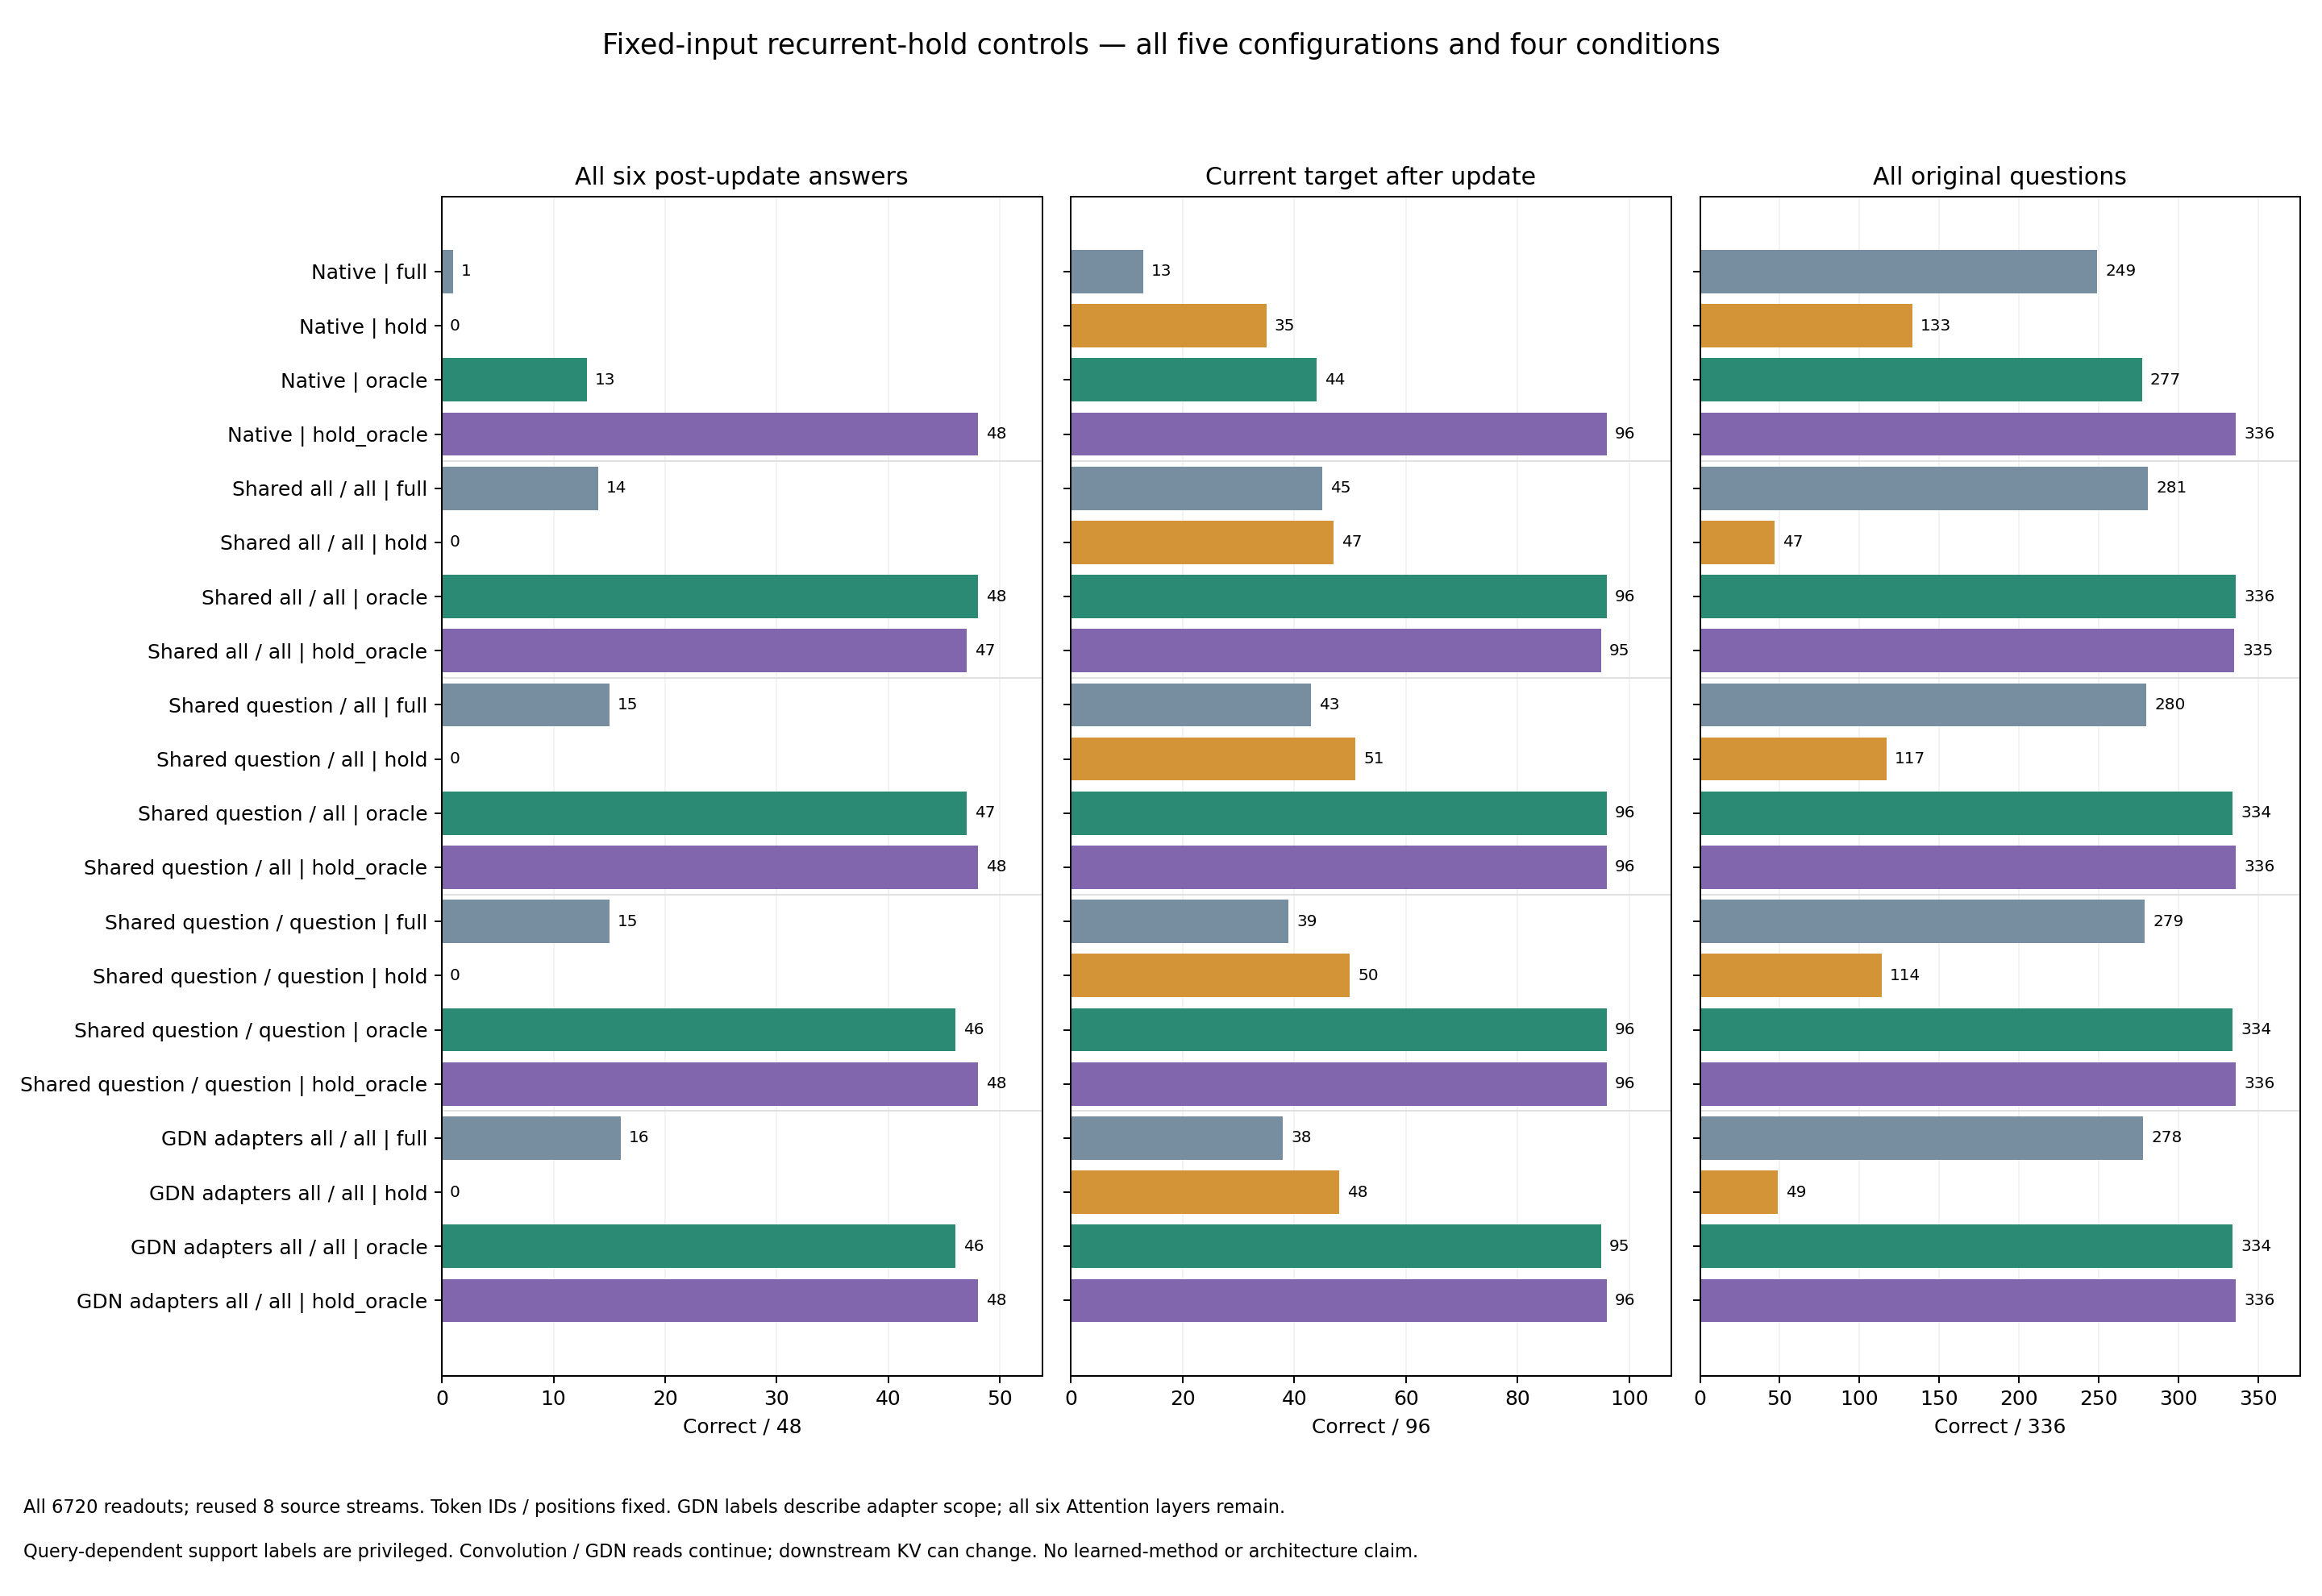

Data behind this chart, as committed beside it:
model, regime, id, token_policy, reader_policy, prompt_ids_sha256, answer, generated, greedy_exact, answer_nll, query_tokens, held_token_count
native, full, ae5e844908f434ab55af229e505b694e7ca3027d…, none, full, ae5e844908f434ab55af229e505b694e7ca3027d…, 225, 225?, True, 0.008201, 26, 0
native, full, 89fc6b12b113c65171b35ef31cb898b24c9a26ed…, none, full, 89fc6b12b113c65171b35ef31cb898b24c9a26ed…, 617, 617?, True, 0.1633, 26, 0
native, full, 564360d358c21565c0c1c2fb28ae57dac61a7e01…, none, full, 564360d358c21565c0c1c2fb28ae57dac61a7e01…, 225, 225?, True, 0.002243, 26, 0
native, full, d49c3d1362bdef3f4451016d1d958996d88cf150…, none, full, d49c3d1362bdef3f4451016d1d958996d88cf150…, 596, 225?, False, 1.029, 26, 0
native, full, 463f1d50f3e86e23563bb13addf11393089033ea…, none, full, 463f1d50f3e86e23563bb13addf11393089033ea…, 617, 617?, True, 0.3219, 26, 0
native, full, 920a4181c481b514322626a3ad38ebaa59c840fc…, none, full, 920a4181c481b514322626a3ad38ebaa59c840fc…, 225, 225?, True, 0.05201, 26, 0
native, full, 6b1372b4113b84f836ed34c50864bdddaac5fa12…, none, full, 6b1372b4113b84f836ed34c50864bdddaac5fa12…, 447, 225?, False, 0.5107, 26, 0
native, full, ed418abb22964bfb3f06913ba1554a7d7ad7b2c4…, none, full, ed418abb22964bfb3f06913ba1554a7d7ad7b2c4…, 617, 617?, True, 0.2675, 26, 0
native, full, 0d3f35a2067eedfd40af121e1cc24709fd1dab35…, none, full, 0d3f35a2067eedfd40af121e1cc24709fd1dab35…, 225, 225?, True, 0.08153, 26, 0
native, full, 1b26ef2c40ba7620343e692817bf18c290162f15…, none, full, 1b26ef2c40ba7620343e692817bf18c290162f15…, 225, 225?, True, 0.01689, 27, 0
native, full, 0378bb93af9ffa8883c1a357baec56e9d39cbab3…, none, full, 0378bb93af9ffa8883c1a357baec56e9d39cbab3…, 617, 617?, True, 0.1661, 27, 0
native, full, b7c00265abd201573180bcf0480bf2071ab0b7f4…, none, full, b7c00265abd201573180bcf0480bf2071ab0b7f4…, 225, 225?, True, 0.007462, 27, 0
native, full, 3867e44cd20cabf4066ed8c6f3a161b67c4287a4…, none, full, 3867e44cd20cabf4066ed8c6f3a161b67c4287a4…, 596, 225?, False, 1.097, 27, 0
native, full, 7d1fbeb54ef2fe57a4a7da1394a7cc9666d6ca21…, none, full, 7d1fbeb54ef2fe57a4a7da1394a7cc9666d6ca21…, 617, 617?, True, 0.4514, 27, 0
native, full, 4c1fac4d1c68ee1b3f6e426a6b496ace4fc6ff18…, none, full, 4c1fac4d1c68ee1b3f6e426a6b496ace4fc6ff18…, 225, 225?, True, 0.05713, 27, 0
native, full, 4602b8dcf81e58f85c81bbc52e29fec611d51a4f…, none, full, 4602b8dcf81e58f85c81bbc52e29fec611d51a4f…, 447, 225?, False, 0.6637, 27, 0
native, full, 57d8734255ab1cb6abd78879309177367ab3201c…, none, full, 57d8734255ab1cb6abd78879309177367ab3201c…, 617, 617?, True, 0.4517, 27, 0
native, full, 02d915e85de8c6e4426ede0a2c195c350fcd288f…, none, full, 02d915e85de8c6e4426ede0a2c195c350fcd288f…, 225, 225?, True, 0.05758, 27, 0
native, full, 63de0154c5a446ce0d048d7d5f88dcfbea12c14c…, none, full, 63de0154c5a446ce0d048d7d5f88dcfbea12c14c…, 596, 123?, False, 1.335, 26, 0
native, full, 5de5cb171d63d9a1dd2651ecd8254c3ad94f23c3…, none, full, 5de5cb171d63d9a1dd2651ecd8254c3ad94f23c3…, 617, 617?, True, 0.4391, 26, 0
native, full, 89c742c8c686ba4eac28243f13a8bddc9423c713…, none, full, 89c742c8c686ba4eac28243f13a8bddc9423c713…, 225, 225?, True, 0.0805, 26, 0
native, full, ab32ca4490933d101502966ac4c6c9dff17f4d30…, none, full, ab32ca4490933d101502966ac4c6c9dff17f4d30…, 447, 225?, False, 0.8394, 26, 0
native, full, ba89c4900f5065ac16357a14cad52bab2baddcff…, none, full, ba89c4900f5065ac16357a14cad52bab2baddcff…, 617, 617?, True, 0.2605, 26, 0
native, full, 655d9675c7ad4c03d65b0dc61f421540aebc3ab0…, none, full, 655d9675c7ad4c03d65b0dc61f421540aebc3ab0…, 225, 225?, True, 0.052, 26, 0
native, full, cea9b1e798508aee22772718961840949beb4a9f…, none, full, cea9b1e798508aee22772718961840949beb4a9f…, 596, 225?, False, 1.34, 27, 0
native, full, 60b02ecf5627c62b09e89441f2feec06497fde22…, none, full, 60b02ecf5627c62b09e89441f2feec06497fde22…, 617, 225?, False, 0.5574, 27, 0
native, full, 4384bb080484a67dcec194c95a253e05f1b9fc8a…, none, full, 4384bb080484a67dcec194c95a253e05f1b9fc8a…, 225, 225?, True, 0.04644, 27, 0
native, full, 5a48cc3be387d74886a5bc21ed47195896c60273…, none, full, 5a48cc3be387d74886a5bc21ed47195896c60273…, 447, 225?, False, 0.8519, 27, 0
native, full, 0738decc48297d03272cc816f679ef0eda519654…, none, full, 0738decc48297d03272cc816f679ef0eda519654…, 617, 617?, True, 0.5103, 27, 0
native, full, 61bd68e329662e758ab5ae7e8a9a91f498d3841d…, none, full, 61bd68e329662e758ab5ae7e8a9a91f498d3841d…, 225, 225?, True, 0.03312, 27, 0
native, full, 7cc7dd83c5df2ec713fb2b58e726456818821349…, none, full, 7cc7dd83c5df2ec713fb2b58e726456818821349…, 596, 225?, False, 1.389, 26, 0
native, full, 77b0ddad7133ba2d633fa6a8b42f5a6669650bb2…, none, full, 77b0ddad7133ba2d633fa6a8b42f5a6669650bb2…, 617, 617?, True, 0.4315, 26, 0
native, full, fd2b55649dbf61ef4d69798cbfe7682267856872…, none, full, fd2b55649dbf61ef4d69798cbfe7682267856872…, 225, 225?, True, 0.02472, 26, 0
native, full, 2cfa4e2c20704f31349d9ca43dbbbffd20670b50…, none, full, 2cfa4e2c20704f31349d9ca43dbbbffd20670b50…, 447, 225?, False, 1.019, 26, 0
native, full, 7692d9444763a92521856d364540f61b52d43357…, none, full, 7692d9444763a92521856d364540f61b52d43357…, 617, 617?, True, 0.3323, 26, 0
native, full, 98c53a5500e9122010469ebd7f11598e931cc033…, none, full, 98c53a5500e9122010469ebd7f11598e931cc033…, 225, 225?, True, 0.01202, 26, 0
native, full, b1657a32164eb0661e3e0489fde7d8e22b446f3d…, none, full, b1657a32164eb0661e3e0489fde7d8e22b446f3d…, 596, 225?, False, 1.244, 27, 0
native, full, 39d9e1f614c2d4e99a03dc3b0f27c193f313a827…, none, full, 39d9e1f614c2d4e99a03dc3b0f27c193f313a827…, 617, 225?, False, 0.611, 27, 0
native, full, 3a9cc5e611c63af745a397fdd2ff2af7d8e947ec…, none, full, 3a9cc5e611c63af745a397fdd2ff2af7d8e947ec…, 225, 225?, True, 0.02058, 27, 0
native, full, 130e9267fc16e39281319653f43a8d894072f768…, none, full, 130e9267fc16e39281319653f43a8d894072f768…, 447, 225?, False, 1.005, 27, 0
native, full, fa1b36be1c49f6deb4efb5be8ef0b1a0323aeba5…, none, full, fa1b36be1c49f6deb4efb5be8ef0b1a0323aeba5…, 617, 225?, False, 0.5153, 27, 0
native, full, a521dd82802c8cfd4b8ffcedaf14ec66ad8aadaf…, none, full, a521dd82802c8cfd4b8ffcedaf14ec66ad8aadaf…, 225, 225?, True, 0.01293, 27, 0
native, full, e0ac87f35b56e334e65af0c4522e280c6cb0a3dd…, none, full, e0ac87f35b56e334e65af0c4522e280c6cb0a3dd…, 714, 714?, True, 0.01916, 26, 0
native, full, 14e9ee8f8de4cf0d6eac42e300b44b2f8211c409…, none, full, 14e9ee8f8de4cf0d6eac42e300b44b2f8211c409…, 318, 318?, True, 0.08507, 26, 0
native, full, cca0573efb397cc4663c2c1486f4296d2e2728cd…, none, full, cca0573efb397cc4663c2c1486f4296d2e2728cd…, 714, 714?, True, 0.05492, 26, 0
native, full, 5cc9a601ff1d420968be1a9960bdae26ca538795…, none, full, 5cc9a601ff1d420968be1a9960bdae26ca538795…, 251, 259?, False, 0.7213, 26, 0
native, full, 1b58bce2d1a38b9e504e3004906cd0f4831782d4…, none, full, 1b58bce2d1a38b9e504e3004906cd0f4831782d4…, 318, 318?, True, 0.1773, 26, 0
native, full, d57b3ee47f65e41817a2bb6a77dd9234d37b8781…, none, full, d57b3ee47f65e41817a2bb6a77dd9234d37b8781…, 714, 714?, True, 0.2093, 26, 0
native, full, a89c5e978510b7980c6f217fc92151b6f7d5ce84…, none, full, a89c5e978510b7980c6f217fc92151b6f7d5ce84…, 259, 259?, True, 0.2113, 26, 0
native, full, c284cd87902689b06905b78ff6c152a0ae12611f…, none, full, c284cd87902689b06905b78ff6c152a0ae12611f…, 318, 318?, True, 0.1643, 26, 0
native, full, 223fbdd69c15dc409d749dc84c1c9075ad23ec29…, none, full, 223fbdd69c15dc409d749dc84c1c9075ad23ec29…, 714, 714?, True, 0.2288, 26, 0
native, full, bc9d535bd68921e0f5dc010d5547b3dbb6050998…, none, full, bc9d535bd68921e0f5dc010d5547b3dbb6050998…, 714, 714?, True, 0.03584, 27, 0
native, full, 21c0a4be6eee5e7de8a2025212e75b90a8aff58a…, none, full, 21c0a4be6eee5e7de8a2025212e75b90a8aff58a…, 318, 318?, True, 0.2274, 27, 0
native, full, 6ff47b185d660576698185e998518de7ede09484…, none, full, 6ff47b185d660576698185e998518de7ede09484…, 714, 714?, True, 0.02121, 27, 0
native, full, f63a76d9ab24cc4a035dd68667c3835518951cb8…, none, full, f63a76d9ab24cc4a035dd68667c3835518951cb8…, 251, 259?, False, 0.9848, 27, 0
native, full, a64a088977c1115d2da5d1de0d990391a9bcb3b0…, none, full, a64a088977c1115d2da5d1de0d990391a9bcb3b0…, 318, 318?, True, 0.3761, 27, 0
native, full, 13dd7185d58a0ed6d10245c093febb5bf425981c…, none, full, 13dd7185d58a0ed6d10245c093febb5bf425981c…, 714, 714?, True, 0.2033, 27, 0
native, full, 948dcf7a9eeea9be4450380f424a71714a69fc5d…, none, full, 948dcf7a9eeea9be4450380f424a71714a69fc5d…, 259, 259?, True, 0.2659, 27, 0
native, full, 8b6f8f64b66cd846ca1f1d62144799448b798349…, none, full, 8b6f8f64b66cd846ca1f1d62144799448b798349…, 318, 318?, True, 0.358, 27, 0
native, full, 52da7ae967406d1f3d06c05dad16958b3cfd1f08…, none, full, 52da7ae967406d1f3d06c05dad16958b3cfd1f08…, 714, 714?, True, 0.1727, 27, 0
... 6,660 more rows
